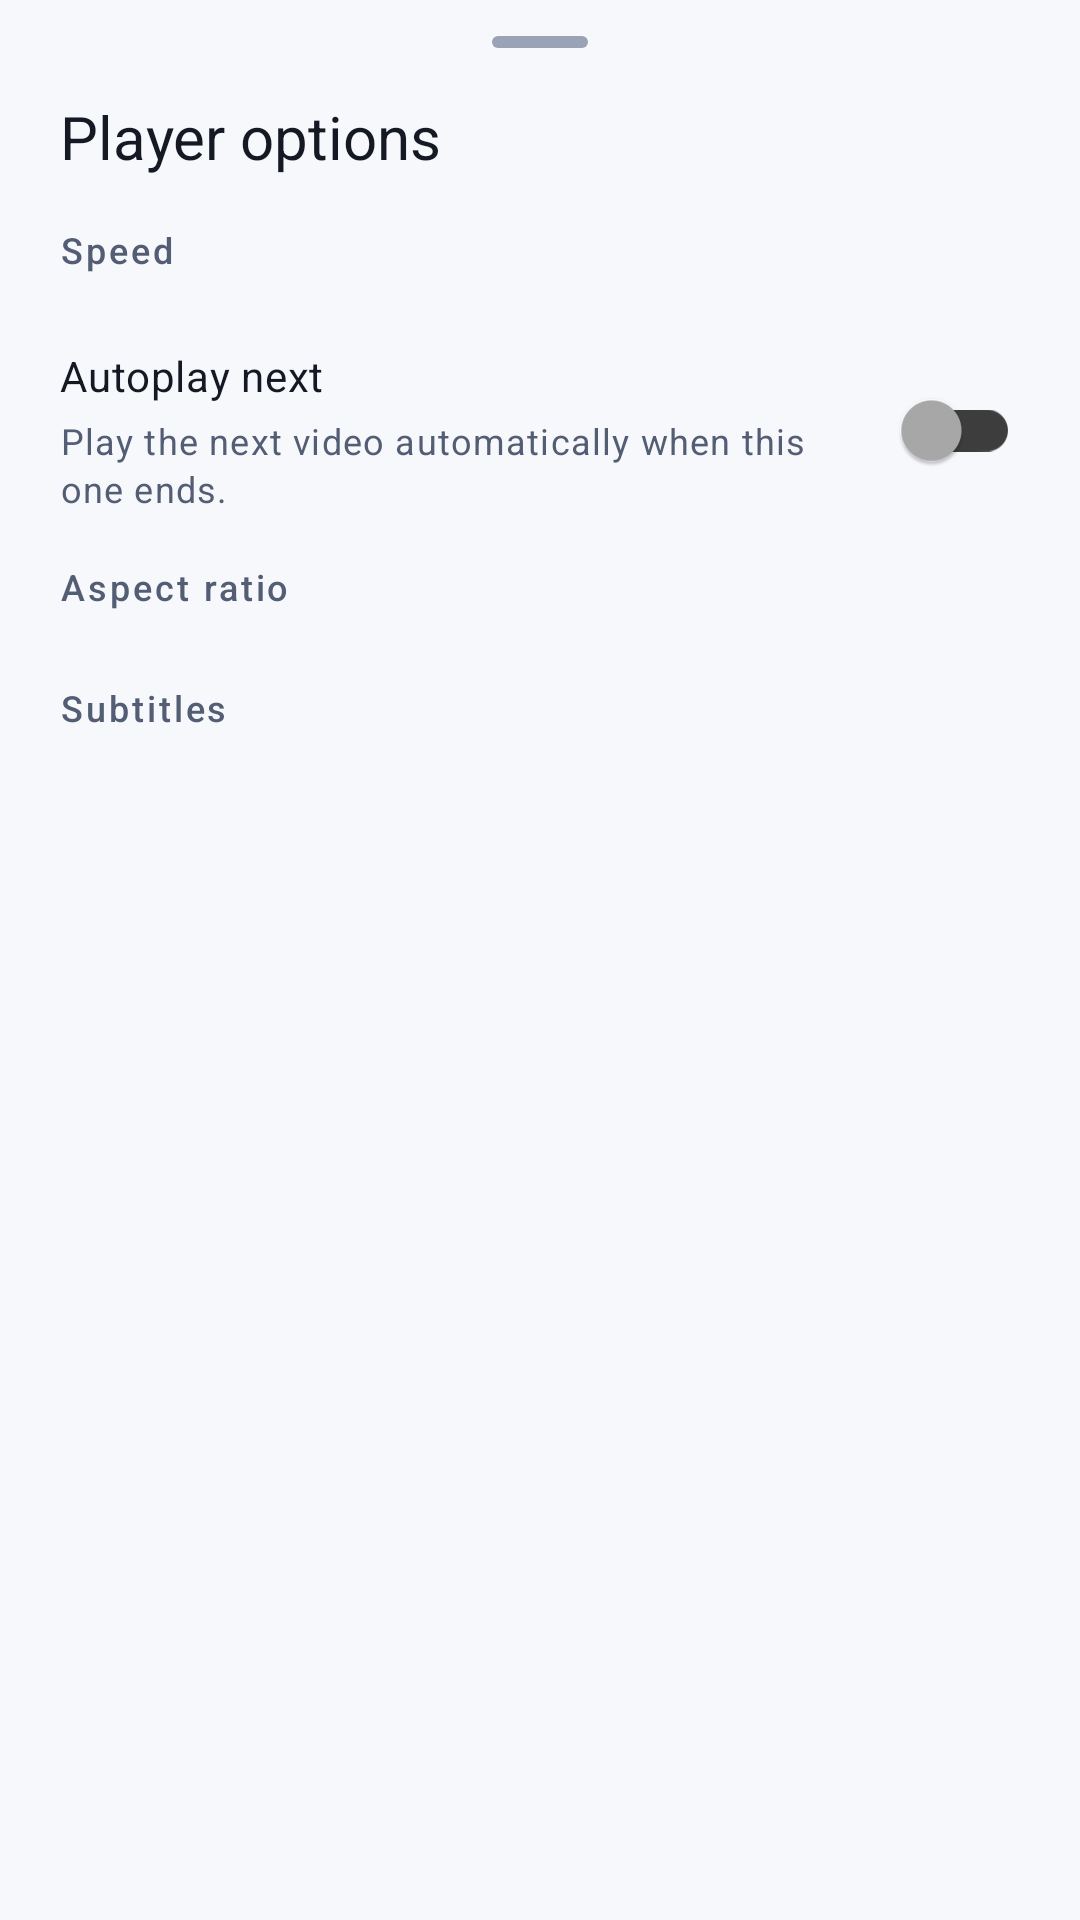

The Android layout XML behind this screen, and the referenced resources:
<!-- AndroidManifest.xml: application theme Theme.NobiStream -->
<!-- res/layout/layout_bottom_sheet_player.xml -->
<?xml version="1.0" encoding="utf-8"?>
<LinearLayout xmlns:android="http://schemas.android.com/apk/res/android"
    xmlns:app="http://schemas.android.com/apk/res-auto"
    android:layout_width="match_parent"
    android:layout_height="wrap_content"
    android:orientation="vertical"
    android:paddingStart="@dimen/spacing_20"
    android:paddingTop="@dimen/spacing_12"
    android:paddingEnd="@dimen/spacing_20"
    android:paddingBottom="@dimen/spacing_24">

    <View
        android:layout_width="@dimen/bottom_sheet_handle_width"
        android:layout_height="@dimen/bottom_sheet_handle_height"
        android:layout_gravity="center_horizontal"
        android:background="@drawable/bg_handle" />

    <TextView
        style="@style/Text.NobiStream.Title"
        android:layout_width="match_parent"
        android:layout_height="wrap_content"
        android:layout_marginTop="@dimen/spacing_16"
        android:text="@string/player_options" />

    <TextView
        style="@style/Text.NobiStream.SectionHeader"
        android:layout_width="match_parent"
        android:layout_height="wrap_content"
        android:layout_marginTop="@dimen/spacing_16"
        android:text="@string/player_speed" />

    <com.google.android.material.chip.ChipGroup
        android:id="@+id/speedChips"
        android:layout_width="match_parent"
        android:layout_height="wrap_content"
        android:layout_marginTop="@dimen/spacing_8"
        app:chipSpacingHorizontal="@dimen/chip_gap"
        app:selectionRequired="true"
        app:singleSelection="true" />

    <LinearLayout
        android:layout_width="match_parent"
        android:layout_height="wrap_content"
        android:layout_marginTop="@dimen/spacing_16"
        android:gravity="center_vertical"
        android:minHeight="56dp"
        android:orientation="horizontal">

        <LinearLayout
            android:layout_width="0dp"
            android:layout_height="wrap_content"
            android:layout_weight="1"
            android:orientation="vertical">

            <TextView
                style="@style/Text.NobiStream.Body"
                android:layout_width="wrap_content"
                android:layout_height="wrap_content"
                android:text="@string/player_autoplay" />

            <TextView
                style="@style/Text.NobiStream.Caption"
                android:layout_width="wrap_content"
                android:layout_height="wrap_content"
                android:layout_marginTop="@dimen/spacing_4"
                android:text="@string/player_autoplay_desc" />
        </LinearLayout>

        <com.google.android.material.switchmaterial.SwitchMaterial
            android:id="@+id/sheetAutoplaySwitch"
            style="@style/Widget.NobiStream.Switch"
            android:layout_width="wrap_content"
            android:layout_height="wrap_content" />
    </LinearLayout>

    <TextView
        style="@style/Text.NobiStream.SectionHeader"
        android:layout_width="match_parent"
        android:layout_height="wrap_content"
        android:layout_marginTop="@dimen/spacing_16"
        android:text="@string/player_aspect_ratio" />

    <com.google.android.material.chip.ChipGroup
        android:id="@+id/aspectChips"
        android:layout_width="match_parent"
        android:layout_height="wrap_content"
        android:layout_marginTop="@dimen/spacing_8"
        app:chipSpacingHorizontal="@dimen/chip_gap"
        app:selectionRequired="true"
        app:singleSelection="true" />

    
    <TextView
        style="@style/Text.NobiStream.SectionHeader"
        android:layout_width="match_parent"
        android:layout_height="wrap_content"
        android:layout_marginTop="@dimen/spacing_16"
        android:text="@string/player_subtitles" />

    <com.google.android.material.chip.ChipGroup
        android:id="@+id/subtitleChips"
        android:layout_width="match_parent"
        android:layout_height="wrap_content"
        android:layout_marginTop="@dimen/spacing_8"
        app:chipSpacingHorizontal="@dimen/chip_gap"
        app:selectionRequired="true"
        app:singleSelection="true" />

    <TextView
        android:id="@+id/subtitleEmptyCaption"
        style="@style/Text.NobiStream.Caption"
        android:layout_width="match_parent"
        android:layout_height="wrap_content"
        android:layout_marginTop="@dimen/spacing_8"
        android:text="@string/player_no_subtitles"
        android:visibility="gone" />

</LinearLayout>
<!-- resources referenced by this layout -->
<resources>
  <dimen name="bottom_sheet_handle_height">4dp</dimen>
  <dimen name="bottom_sheet_handle_width">32dp</dimen>
  <dimen name="chip_gap">8dp</dimen>
  <dimen name="spacing_12">12dp</dimen>
  <dimen name="spacing_16">16dp</dimen>
  <dimen name="spacing_20">20dp</dimen>
  <dimen name="spacing_24">24dp</dimen>
  <dimen name="spacing_4">4dp</dimen>
  <dimen name="spacing_8">8dp</dimen>
  <!-- drawable bg_handle (drawable) -->
  <?xml version="1.0" encoding="utf-8"?>
  <shape xmlns:android="http://schemas.android.com/apk/res/android"
      android:shape="rectangle">
      <solid android:color="@color/outline" />
      <corners android:radius="@dimen/corner_full" />
  </shape>
  <string name="player_aspect_ratio">Aspect ratio</string>
  <string name="player_autoplay">Autoplay next</string>
  <string name="player_autoplay_desc">Play the next video automatically when this one ends.</string>
  <string name="player_no_subtitles">No subtitles available for this video</string>
  <string name="player_options">Player options</string>
  <string name="player_speed">Speed</string>
  <string name="player_subtitles">Subtitles</string>
  <style name="Text.NobiStream.Body" parent="TextAppearance.Material3.BodyMedium">
          <item name="android:textSize">@dimen/text_body</item>
          <item name="android:textColor">@color/text_primary</item>
      </style>
  <style name="Text.NobiStream.Caption" parent="TextAppearance.Material3.BodySmall">
          <item name="android:textSize">@dimen/text_caption</item>
          <item name="android:textColor">@color/text_secondary</item>
      </style>
  <style name="Text.NobiStream.Title" parent="TextAppearance.Material3.TitleLarge">
          <item name="android:textSize">@dimen/text_title</item>
          <item name="android:textColor">@color/text_primary</item>
      </style>
  <style name="Widget.NobiStream.Switch" parent="Widget.Material3.CompoundButton.Switch">
          <item name="android:textColor">@color/text_primary</item>
          <item name="android:textSize">@dimen/text_body</item>
          <item name="thumbTint">@color/switch_thumb_tint</item>
          <item name="trackTint">@color/switch_track_tint</item>
      </style>
  <color name="outline">#9AA3B5</color>
  <dimen name="corner_full">999dp</dimen>
  <dimen name="text_body">14sp</dimen>
  <color name="text_primary">#151924</color>
  <dimen name="text_caption">12sp</dimen>
  <color name="text_secondary">#535D73</color>
  <dimen name="text_title">20sp</dimen>
  <color name="primary">#5A45E6</color>
  <color name="primary_dark">#4738C0</color>
  <color name="background">#F6F8FC</color>
  <color name="surface">#FFFFFF</color>
  <color name="surface_variant">#EEF1F8</color>
  <color name="on_surface_variant">#535D73</color>
  <color name="error">#E5484D</color>
  <color name="on_error">#FFFFFF</color>
  <style name="Theme.NobiStream.BottomSheetDialog" parent="ThemeOverlay.Material3.BottomSheetDialog">
          <item name="bottomSheetStyle">@style/Widget.NobiStream.BottomSheet</item>
      </style>
  <style name="Shape.NobiStream.Dialog" parent="ShapeAppearance.Material3.MediumComponent">
          <item name="cornerFamily">rounded</item>
          <item name="cornerSize">@dimen/corner_dialog</item>
      </style>
  <style name="Widget.NobiStream.Button.Text" parent="Widget.Material3.Button.TextButton">
          <item name="android:minHeight">@dimen/button_height_small</item>
          <item name="android:textColor">@color/primary</item>
      </style>
  <style name="Widget.NobiStream.BottomSheet" parent="Widget.Material3.BottomSheet">
          <item name="backgroundTint">@color/surface</item>
          <item name="shapeAppearance">@style/Shape.NobiStream.BottomSheet</item>
      </style>
  <dimen name="corner_dialog">28dp</dimen>
  <dimen name="button_height_small">48dp</dimen>
  <dimen name="corner_sheet">28dp</dimen>
</resources>
